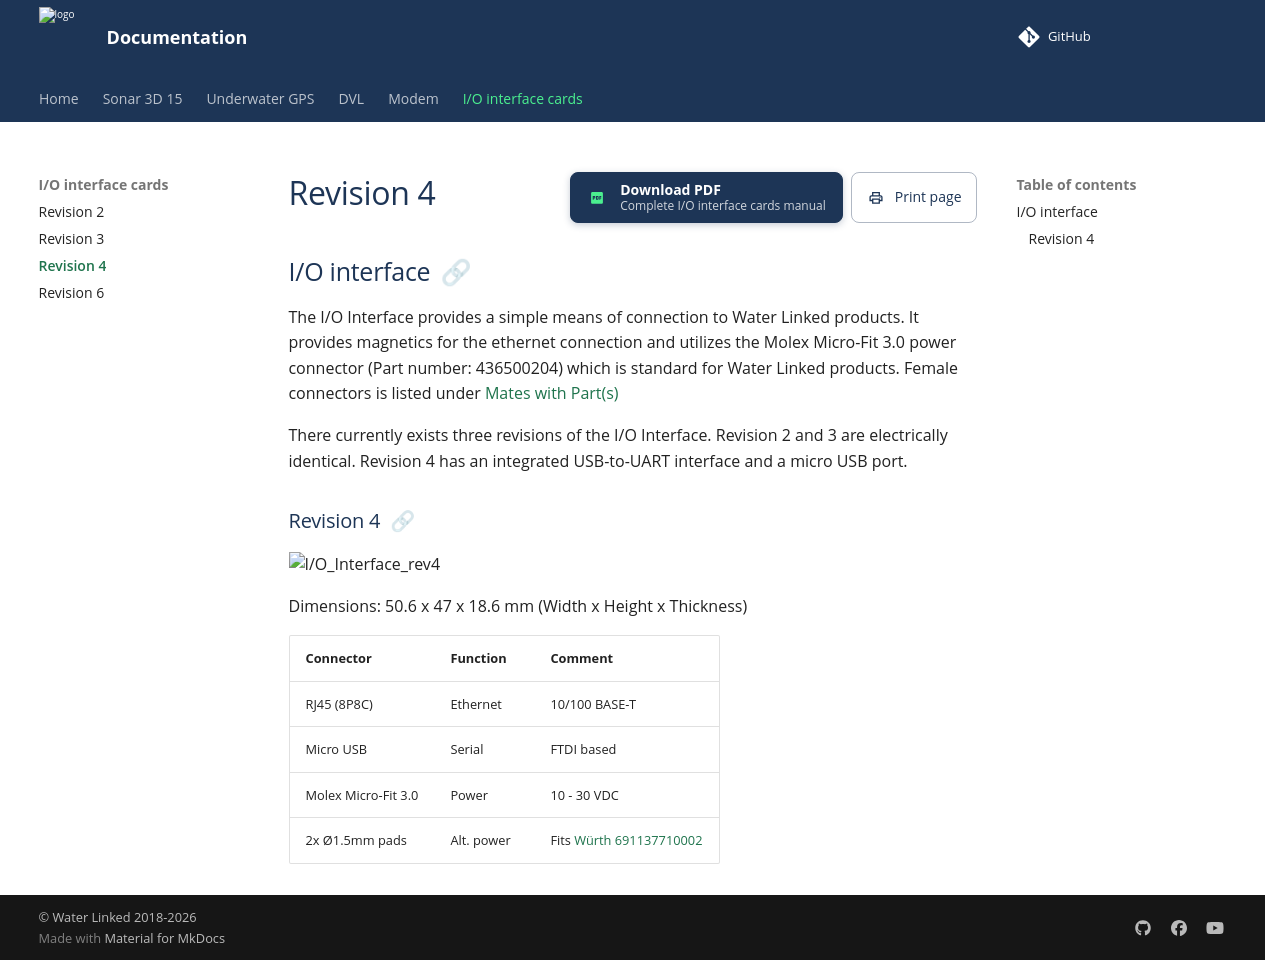

repository: waterlinked/docs · page: io-interface-cards/io-interface-rev4/index.html · generator: mkdocs

##  I/O interface

The I/O Interface provides a simple means of connection to Water Linked products. It provides magnetics for the ethernet connection and utilizes the Molex Micro-Fit 3.0 power connector (Part number: 436500204) which is standard for Water Linked products. Female connectors is listed under [Mates with Part(s)](https://www.molex.com/en-us/products/part-detail/436500204#mates-with-use-with) 

There currently exists three revisions of the I/O Interface. Revision 2 and 3 are electrically identical. Revision 4 has an integrated USB-to-UART interface and a micro USB port.

### Revision 4

![I/O_Interface_rev4](../img/WL-31014-4_IO_Interface_connections.png)

Dimensions: 50.6 x 47 x 18.6 mm (Width x Height x Thickness)

| Connector           | Function   | Comment |
| ------------------- | :--------- | :------ |
| RJ45 (8P8C)         | Ethernet   | 10/100 BASE-T |
| Micro USB           | Serial     | FTDI based |
| Molex Micro-Fit 3.0 | Power      | 10 - 30 VDC |
| 2x Ø1.5mm pads      | Alt. power | Fits [Würth 691137710002](https://octopart.com/691137710002-w%C3%BCrth+elektronik-78871135) |
